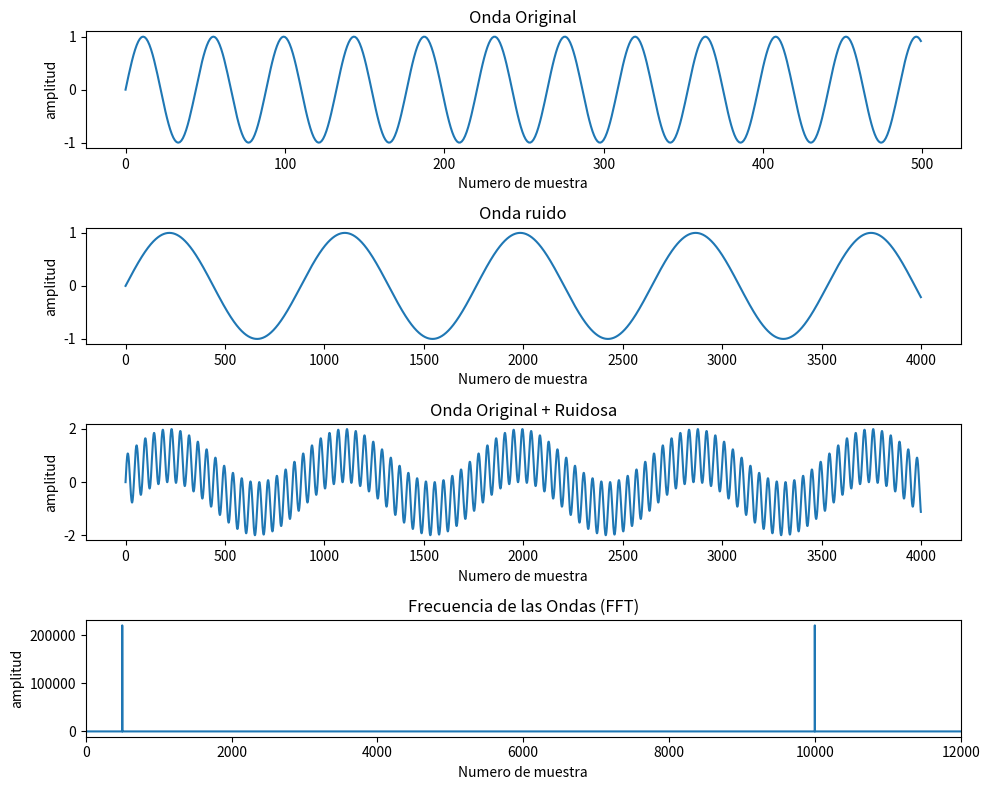

Recreate this plot in Python.
import numpy as np 
import matplotlib.pyplot as plt

FREQ_0 = 1000
FREQ_1 = 50 
SAMPLE = 441000
S_RATE = 44100.0


s_1 = [np.sin(2*np.pi * FREQ_0 * i/S_RATE) for i in range(SAMPLE)]
s_2 = [np.sin(2*np.pi * FREQ_1 * i/S_RATE) for i in range(SAMPLE)]
w_1 = np.array(s_1) 
w_2 = np.array(s_2)

w12 = w_1 + w_2


#--------------------------------------------------------------------
# FFT
#--------------------------------------------------------------------

fft_w1  = np.fft.fft(w_1)
fft_w2  = np.fft.fft(w_2)
fft_w12 = np.fft.fft(w12)

#print("1- ", int(len(fft_w12/2)))
#print("2- ", len(fft_w12/2))
#print("3- ", fft_w12/2)

#--------------------------------------------------------------------
# grafica
#--------------------------------------------------------------------

plt.figure(figsize=(10, 8))


# grafica 1

plt.subplot(4,1,1)
plt.plot(w_1[:500])
plt.title("Onda Original")
plt.xlabel("Numero de muestra")
plt.ylabel("amplitud")

# grafica 2

plt.subplot(4,1,2)
plt.plot(w_2[:4000])
plt.title("Onda ruido")
plt.xlabel("Numero de muestra")
plt.ylabel("amplitud")

# grafica 3

plt.subplot(4,1,3)
plt.plot(w12[:4000])
plt.title("Onda Original + Ruidosa")
plt.xlabel("Numero de muestra")
plt.ylabel("amplitud")

# grafica 4

plt.subplot(4,1,4)
plt.plot(np.abs(fft_w12)[:(int(len(fft_w12/2)))])
plt.title("Frecuencia de las Ondas (FFT)")
plt.xlabel("Numero de muestra")
plt.ylabel("amplitud")
plt.xlim(0,12000)

plt.tight_layout()
plt.show()

#--------------------------------------------------------------------
#--------------------------------------------------------------------
#--------------------------------------------------------------------
